Dataset: dataset (GitHub, JuanFe202122431/Miniproyecto3). Classes: odocoileus hemionus, otospermophilus beecheyi, otospermophilus variegatus, phoca vitulina, sciurus niger, sylvilagus audubonii.

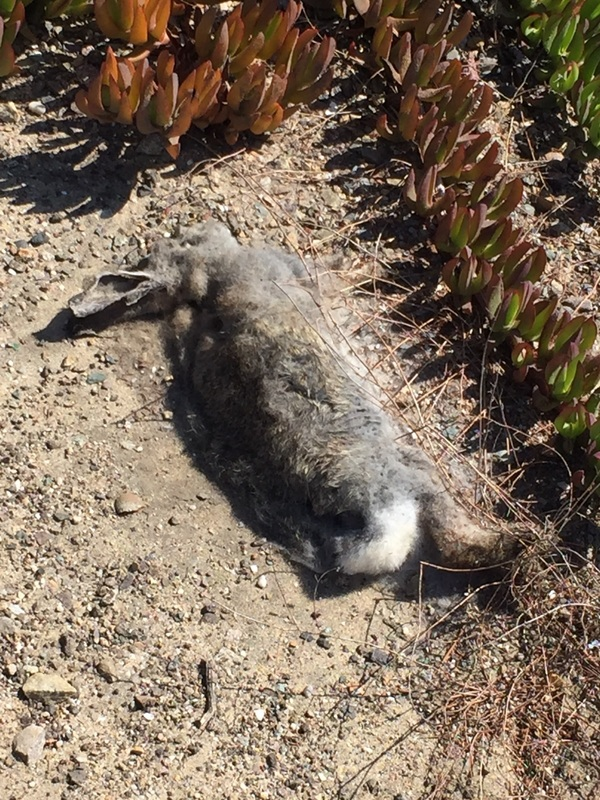
Label: sylvilagus audubonii

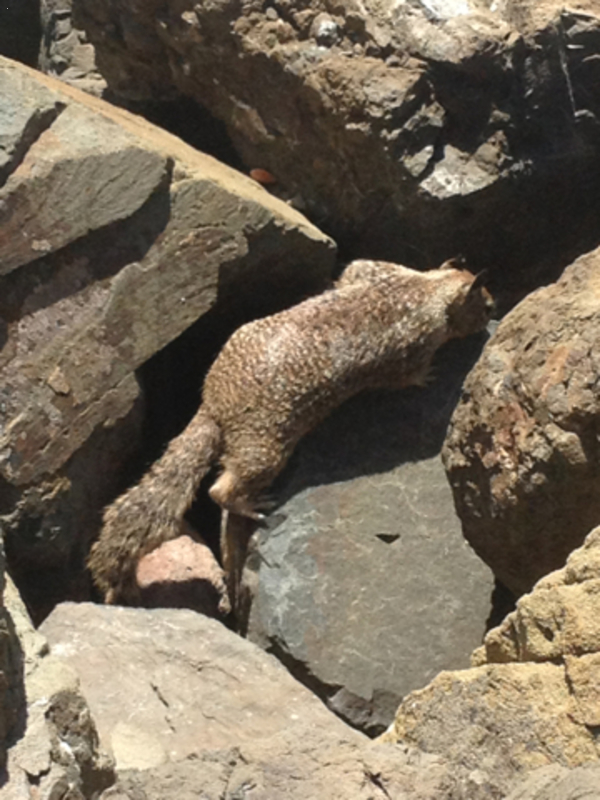
Label: otospermophilus beecheyi

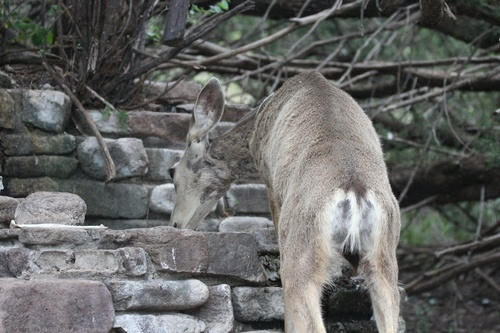
Label: odocoileus hemionus

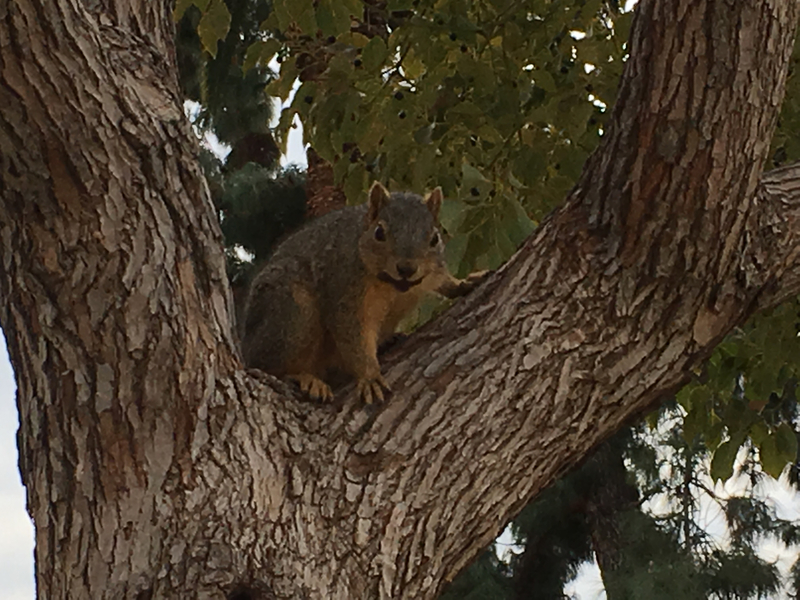
Label: sciurus niger

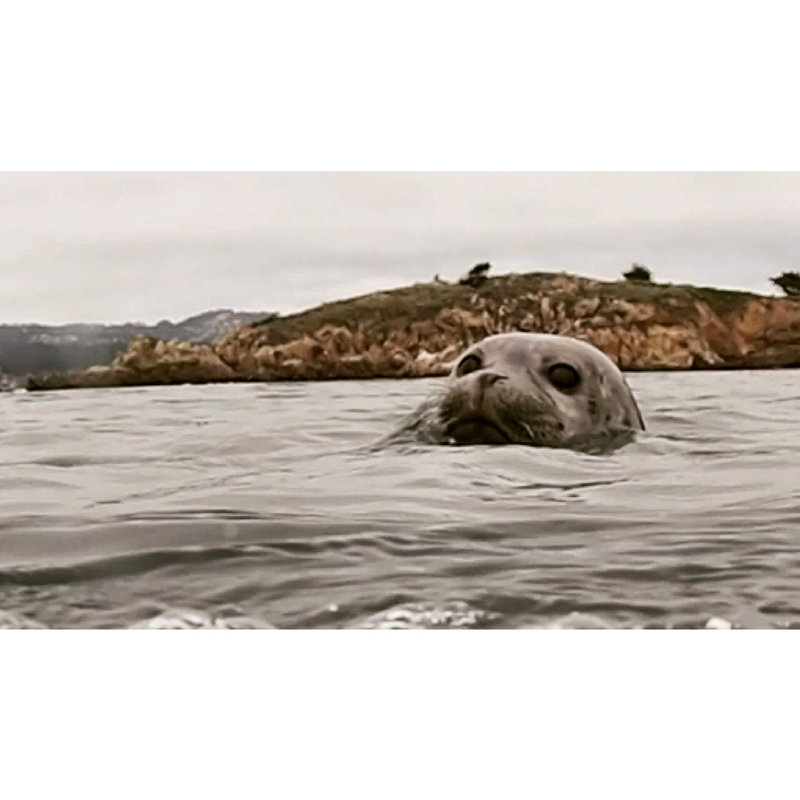
Label: phoca vitulina

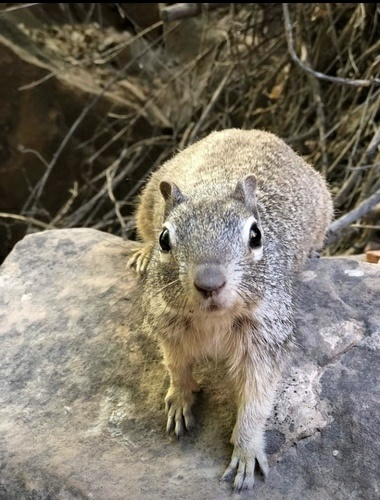
Label: otospermophilus variegatus
